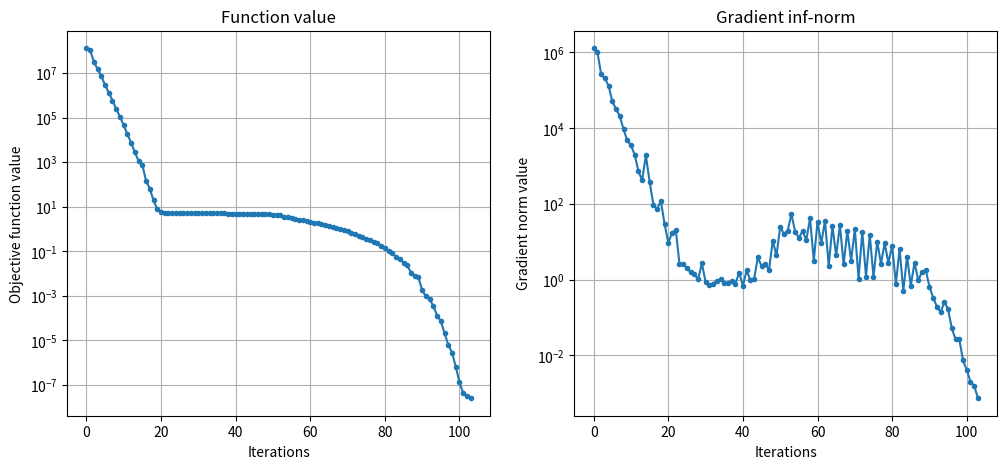

Here is the Python script that generated this plot:
# -*- coding: utf-8 -*-
# pmb_scipy.py
# This version of PMB has the same algorithm. The interface is modified
# so that it can be used seamlessly with scipy.optimize.minimize()
# See the end of the code for a usage example.
# [redacted]

from scipy.optimize import OptimizeResult
import numpy as np
from time import time

def precond(g, g_old, s, Hdiag, S, Y, YS, M, mem_start, mem_end):
    y = g-g_old
    ys = np.dot(y,s)
    if ys > 1e-10:
        if mem_end < M-1:
            mem_end += 1;
            if mem_start != 0 :
                if mem_start == M-1:
                    mem_start = 0
                else:
                    mem_start += 1
        else:
            mem_start = min(1,M-1)
            mem_end = 0
        S[:,mem_end] = np.copy(s)
        Y[:,mem_end] = np.copy(y)
        YS[mem_end] = np.copy(ys)
        Hdiag = ys/np.dot(y,y);
    if mem_start == 0:
        ind = list(range(mem_end))
        nMem = mem_end-mem_start+1
    else:
        ind = list(range(mem_start,M))+list(range(mem_end))
        nMem = M
    al = np.zeros(nMem)
    be = np.zeros(nMem)
    s = -g;
    for i in ind[::-1]:
        al[i] = np.dot(S[:,i],s)/YS[i]
        s = s - al[i]*Y[:,i]
    s = Hdiag*s
    for i in ind:
        be[i] = np.dot(Y[:,i],s)/YS[i]
        s = s + S[:,i]*(al[i]-be[i])

    return s, Hdiag, S, Y, YS, mem_start, mem_end


def pmbsolve(fun, x_0, args=(), jac=None, **options):
    """Minimize function fun starting at x_0.
    
    Input
    =====
    
    fun(x, *args)  : The objective function.
                     Input  : n-dimensional array x, and related parameters.
                     Output : The function value at x (scalar).
    x_0  : Initial position (ndarray)
    args : Any arguments that are passed to the objective function (sequence).
    jac(x, *args)  : A function that returns the gradient of the objective function.
                     Input  : n-dimensional array x, an
                     Output : The gradient at x (n-dim array).
    
    options : Parameters
              ftol         : Stop when the normalized difference between two consecutive
                             function values falls below this (1e-5 by default)
              gtol         : Stop when the maximum component of the gradient falls below
                             this (1e-5 by default). 
              keephistory  : (Boolean) Whether to keep the function and gradient norm values at 
                             each iteration (False by default).
              M            : The memory parameter for LBFGS preconditioning (5 by default).
              maxiter      : Maximum number of outer iterations; 0 for no limit (0 by default).
              maxiniter    : Maximum number of inner iterations; 0 for no limit (0 by default).
              maxfcalls    : Maximum number of function calls; 0 for no limit (0 by default).
              maxtime      : Running time limit in seconds; 0 for no limit (0 by default).
              display      : (Boolean) Whether to print intermediate results (False by default).
         
    Output
    ======
    An OptimizeResult object with the following attributes.
    
    fun       : The final objective function value.
    jac       : The final gradient vector.
    nit       : Number of outer iterations until convergence.
    nmbs      : Total number of inner iterations (model-building steps) until convergence.
    x         : The solution (the vector x minimizing fun(x) )
    nfev      : Number of function calls until convergence.
    message   : A string describing the exit condition.
    time      : Total wallclock time until convergence.
    fhist     : History of objective function values at each outer iteration. 
                (if keephistory is True)
    nghist    : History of maximum-elements of the gradient (infinite norm) at 
                each outer iteration. (if keephistory is True)

    """
    fhist=[] # holds the history of function values
    nghist=[] # holds the history of inf. norm of derivative
    fcalls = 0  # count of function calls
    nmbs = 0  # count of total inner iterations (model building steps)
    
    x = x_0
    f = fun(x,*args)
    fk = f  # to check stopping condition
    g = jac(x,*args)
    fcalls += 1
    
    # Parameters and default values
    M = options.get("M",5)
    maxiter = options.get("maxiter",0)
    maxiniter = options.get("maxiniter",0)
    maxfcalls = options.get("maxfcalls",0)
    display = options.get("display",False)
    ftol = options.get("ftol",1e-8)
    gtol = options.get("gtol",1e-5)
    keephistory=options.get("keephistory",False)
    maxtime = options.get("maxtime",0)
    
    n = len(x)
    S = np.zeros((n, M))
    Y = np.zeros((n, M))
    YS = np.zeros(M)
    mem_start = 0
    mem_end = -1
    Hdiag = 1
    
    iteration = 1
    tstart = time()
    while True:  # outer iterations
        # Stopping conditions
        ngf = np.max(g) # the inf-norm of the derivative vector

        if maxiter > 0 and iteration >= maxiter:
            exitcode = "Maximum number of iterations (maxiter) is reached."
            break
        if maxfcalls > 0 and fcalls>= maxfcalls:
            exitcode = "Maximum number of function calls (maxfcalls) is reached."
            break
        if maxtime > 0 and time()-tstart >= maxtime:
            exitcode = "Maximum time limit (maxtime) is reached."
        if ngf < gtol:
            exitcode = "Gradient norm converged to zero within gtol."
            break
        if iteration > 1 and (fk-f)/max((abs(fk),abs(f),1)) < ftol:
            exitcode = "Converged to the minimum function value within ftol."  
            break
        else:
            fk = f
        # end stopping conditions
        
        if keephistory:
            fhist.append(f)
            nghist.append(ngf)        
        if display:
            print('PMB - Iter: %d ===> f = %.10f \t norm(g) = %f\n' % (iteration, f, ngf))

        # L-BFGS preconditioning
        if iteration > 1:
            s, Hdiag, S, Y, YS, mem_start, mem_end = precond(g, g_old, s, Hdiag, S, Y, YS, M, mem_start, mem_end)
        else:
            s = -g/ngf
        g_old = np.copy(g)
        # end L-BFGS preconditioning
        initer = 0
        while maxiniter==0 or initer < maxiniter:
            xt = x + s # x^k_t
            ft = fun(xt, *args) # f^k_t
            gt = jac(xt, *args) # g^k_t
            fcalls += 1            
            
            sg = np.dot(s,g)  # (v6)
            if f - ft > -1e-4*sg:
                x = xt
                f = ft
                g = gt
                break
            sgt = np.dot(s,gt)
            y = gt - g  # y^k_t
            ys = np.dot(y,s) # v1
            ss = np.dot(s,s) # v2
            yy = np.dot(y,y) # v3
            yg = np.dot(y,g) # v4
            gg = np.dot(g,g) # v5
            
            # Guess eta
            fdiff = abs(f-ft)
            if abs(sg) > 1e-8:
                eta1 = fdiff/abs(sg)
            else:
                eta1 = 1.0
            if abs(sgt) > 1e-8:
                eta2 = fdiff/abs(sgt)
            else:
                eta2 = 1.0
            eta = min(eta1, eta2)/(eta1+eta2)
            # end guess eta
            sigma = 0.5*(np.sqrt(ss)*(np.sqrt(yy)+np.sqrt(gg)/eta)-ys)
            theta = (ys + 2*sigma)**2 - ss*yy
            cg = -ss/(2*sigma) # cg(sigma)
            cs = cg/theta*(-(ys + 2*sigma)*yg+yy*sg) # cs(sigma)
            cy = cg/theta*(-(ys + 2*sigma)*sg+ss*yg) # cy(sigma)
            s = cg*g + cs*s + cy*y  # step
            initer += 1
            # inner iterations end
        
        nmbs += initer
        if maxiniter > 0 and initer >= maxiniter:
            exitcode = 'Maximum number of inner iterations (maxiniter) is reached'
            break
        iteration += 1
    # outer iterations end

    duration = time()-tstart
    if keephistory:
        fhist.append(f)
        nghist.append(np.max(g))
        retobj = OptimizeResult(fun=f, jac=g, x=x, nfev=fcalls,
                                message=exitcode,nit=iteration,
                                nmbs = nmbs, time=duration,
                                fhist=fhist, nghist=nghist)
    else:
        retobj = OptimizeResult(fun=f, jac=g, x=x, nfev=fcalls,
                                message=exitcode,nit=iteration,
                                nmbs = nmbs, time=duration)
    return retobj
    
if __name__=="__main__":
    
    # Here is an example where PMB is used with SciPy minimizer.
    
    # In a script, write:
    # import pmbsolve from pmb_scipy
    
    from scipy.optimize import minimize
    import matplotlib.pylab as plt
    
    # define the function to be minimized, and its gradient
    def rosenbrock(x, *args):
        return np.sum( 100*(x[1:]-x[:-1]**2)**2 + (x[:-1]-1)**2 )
        
    def rosenbrock_der(x, *args):
        g = np.zeros(len(x))
        g[1:-1] = 200*(x[1:-1] - x[:-2]**2) - 400*(x[2:] - x[1:-1]**2)*x[1:-1] + 2*(x[1:-1]-1)
        g[0] = -400*x[0]*(x[1]-x[0]**2) + 2*(x[0]-1)
        g[-1] = 200*(x[-1] - x[-2]**2)
        return g

    # Initialize    
    n = 100 # dimension of the problem
    x0 = 5.0 + np.random.rand(n)*10.0

    # Call the minimizer
    minimizer = "pmb"
    if minimizer=="lbfgs":
        t0 = time()
        res = minimize(rosenbrock, x0, jac=rosenbrock_der, method="L-BFGS-B",
                       options={"maxcor":5})
        print(res.message)
        print("Final function value:", res.fun)
        print("Number of function evaluations:", res.nfev)
        print("Number of iterations:", res.nit)
        print("Wallclock time:", time()-t0)
    
    if minimizer == "pmb":
        
        res = minimize(rosenbrock, x0, jac=rosenbrock_der, method=pmbsolve,
                       options={"keephistory":True, "display":True})  
        print(res.message)
        print("Final function value:", res.fun)
        print("Number of function evaluations:", res.nfev)
        print("Number of outer iterations:", res.nit)
        print("Number of model-building steps:", res.nmbs)
        print("Wallclock time:", res.time)

        # The function values vs iteration
        plt.figure(figsize=(12,5))
        plt.subplot(1,2,1)
        plt.grid(True)
        plt.semilogy(res.fhist,".-")
        plt.xlabel("Iterations")
        plt.ylabel("Objective function value")
        plt.title("Function value")
        
        # The gradient norm values vs. iteration    
        plt.subplot(1,2,2)
        plt.grid(True)
        plt.semilogy(res.nghist,".-")
        plt.xlabel("Iterations")
        plt.ylabel("Gradient norm value")
        plt.title("Gradient inf-norm")